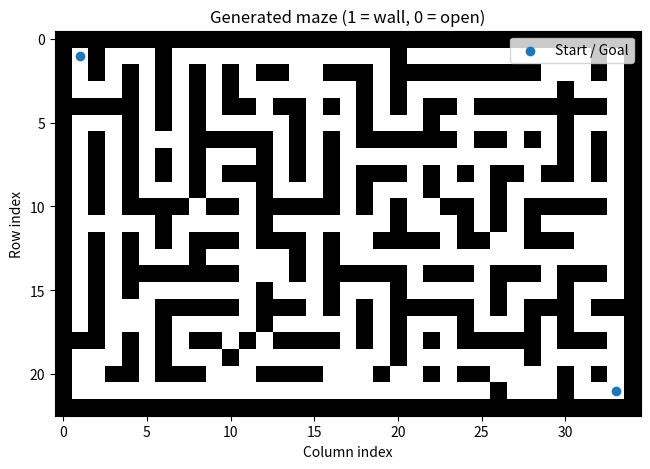
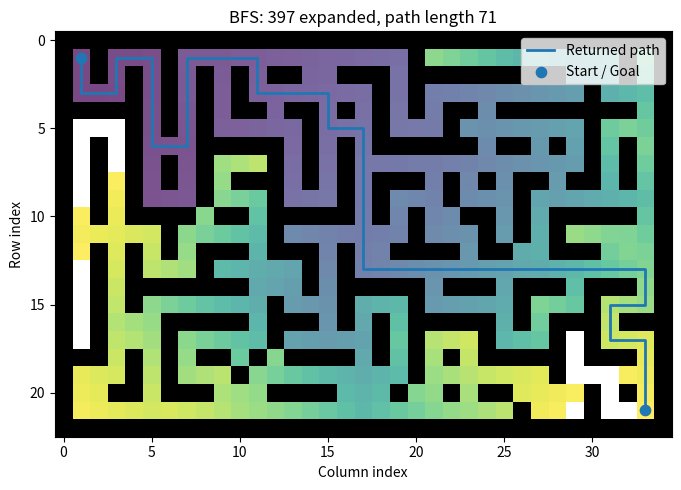
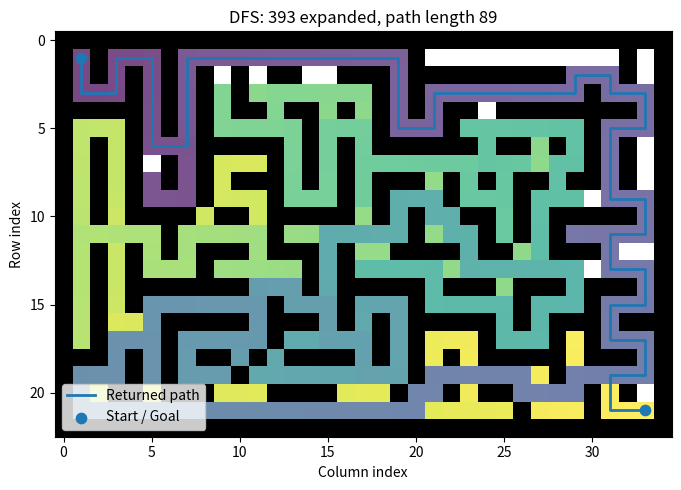

Source code (Python) for these figures, in order:
import numpy as np
import matplotlib.pyplot as plt
from collections import deque
import random

# 1 = wall, 0 = open cell
H, W = 23, 35
maze = np.ones((H, W), dtype=int)
rng = random.Random(31)

# Randomized depth-first carving guarantees a connected route.
maze[1, 1] = 0
stack = [(1, 1)]
while stack:
    r, c = stack[-1]
    options = []
    for dr, dc in [(-2, 0), (2, 0), (0, -2), (0, 2)]:
        nr, nc = r + dr, c + dc
        if 1 <= nr < H-1 and 1 <= nc < W-1 and maze[nr, nc] == 1:
            options.append((nr, nc, dr, dc))
    if options:
        nr, nc, dr, dc = rng.choice(options)
        maze[r + dr//2, c + dc//2] = 0
        maze[nr, nc] = 0
        stack.append((nr, nc))
    else:
        stack.pop()

# Add some passages to create alternative routes.
for r in range(1, H-1):
    for c in range(1, W-1):
        if maze[r, c] == 1 and rng.random() < 0.16:
            maze[r, c] = 0

START, GOAL = (1, 1), (H-2, W-2)
print("Maze dimensions:", maze.shape)
print("Open cells:", int(np.sum(maze == 0)))

def neighbours(cell):
    r, c = cell
    for dr, dc in ((-1,0), (1,0), (0,-1), (0,1)):
        nr, nc = r + dr, c + dc
        # Check bounds before reading the grid.
        if 0 <= nr < H and 0 <= nc < W:
            if maze[nr, nc] == 0:
                yield (nr, nc)

plt.figure(figsize=(8, 5))
plt.imshow(maze, cmap="binary")
plt.scatter([START[1], GOAL[1]], [START[0], GOAL[0]], label="Start / Goal")
plt.title("Generated maze (1 = wall, 0 = open)")
plt.xlabel("Column index")
plt.ylabel("Row index")
plt.legend()
plt.show()


def search(start, goal, mode="bfs"):
    frontier = deque([start])
    parent = {start: None}  # also marks cells already discovered
    order = {}               # cell -> expansion sequence number

    while frontier:
        # The only algorithmic difference:
        node = frontier.popleft() if mode == "bfs" else frontier.pop()

        if node in order:
            continue
        order[node] = len(order)
        if node == goal:
            break

        for nxt in neighbours(node):
            if nxt not in parent:
                parent[nxt] = node
                frontier.append(nxt)

    # Reconstruct path by following parent links backwards.
    path, cur = [], goal
    if goal in parent:
        while cur is not None:
            path.append(cur)
            cur = parent[cur]

    return order, path[::-1]

bfs_order, bfs_path = search(START, GOAL, "bfs")
dfs_order, dfs_path = search(START, GOAL, "dfs")

print(f"BFS: {len(bfs_order)} cells expanded, path length {len(bfs_path)} cells")
print(f"DFS: {len(dfs_order)} cells expanded, path length {len(dfs_path)} cells")


def validate_path(path):
    if not path:
        return False
    # Every cell must be open and inside the maze.
    for r, c in path:
        if not (0 <= r < H and 0 <= c < W):
            return False
        if maze[r, c] != 0:
            return False
    # Each consecutive pair must be orthogonally adjacent.
    for (r1, c1), (r2, c2) in zip(path, path[1:]):
        if abs(r1-r2) + abs(c1-c2) != 1:
            return False
    return path[0] == START and path[-1] == GOAL

print("BFS path valid:", validate_path(bfs_path))
print("DFS path valid:", validate_path(dfs_path))


def plot_search(order, path, mode):
    grid = np.full(maze.shape, np.nan)
    for cell, step in order.items():
        grid[cell] = step

    fig, ax = plt.subplots(figsize=(9, 5))
    ax.imshow(maze, cmap="binary")
    ax.imshow(grid, cmap="viridis", alpha=0.72)
    if path:
        ax.plot([c for r, c in path], [r for r, c in path],
                linewidth=2, label="Returned path")
    ax.scatter([START[1], GOAL[1]], [START[0], GOAL[0]],
               marker="o", s=55, label="Start / Goal")
    ax.set_title(f"{mode}: {len(order)} expanded, path length {len(path)}")
    ax.set_xlabel("Column index")
    ax.set_ylabel("Row index")
    ax.legend()
    plt.tight_layout()
    plt.show()

plot_search(bfs_order, bfs_path, "BFS")
plot_search(dfs_order, dfs_path, "DFS")
